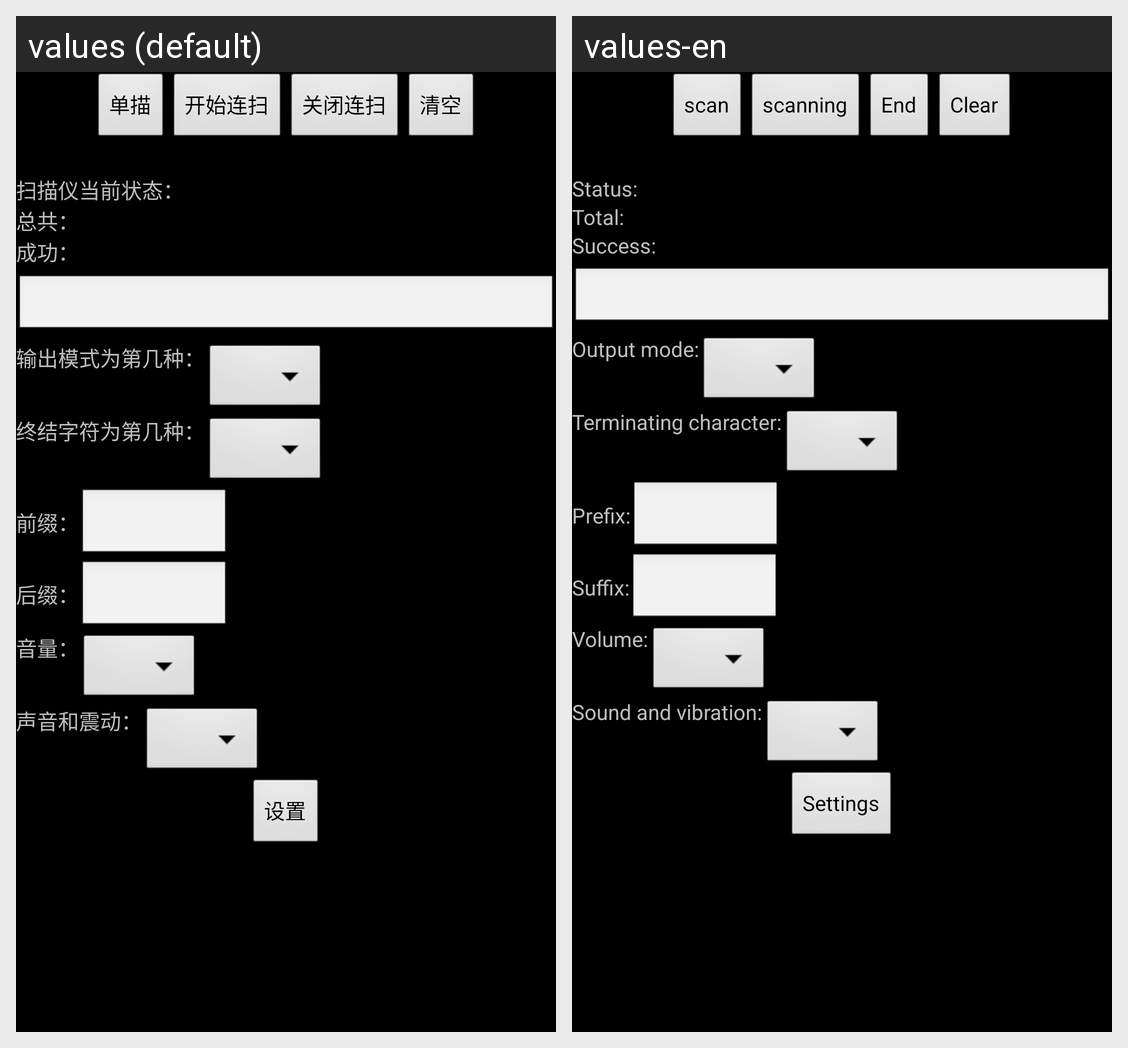

The same Android screen rendered under two of its app's locales, left to right. List the strings drawn on it with the default value and each locale's translation.
Android screen res/layout/activity_soft_decoding.xml rendered under 2 locales, left to right: values (default), values-en. Device: Nexus 5 (rendered at 1080×1920; each locale shown at half size, 540×960, under a caption strip naming it); theme android:Theme.NoTitleBar.
Strings drawn on this screen, with the default value and each locale's value (text and hints the layout hard-codes, and strings that could not be matched under every locale, appear in the picture but are not listed):

open_scan
  values: 单描
  values-en: scan

start_scan
  values: 开始连扫
  values-en: scanning

end_scan
  values: 关闭连扫
  values-en: End

clear_scanner_time
  values: 清空
  values-en: Clear

scanner_status
  values: 扫描仪当前状态：
  values-en: Status:

scanner_total
  values: 总共：
  values-en: Total:

success_time
  values: 成功：
  values-en: Success:

output_mode
  values: 输出模式为第几种：
  values-en: Output mode:

terminal_char
  values: 终结字符为第几种：
  values-en: Terminating character:

prefix
  values: 前缀：
  values-en: Prefix:

suffix
  values: 后缀：
  values-en: Suffix:

volume
  values: 音量：
  values-en: Volume:

playone_mode
  values: 声音和震动：
  values-en: Sound and vibration:

scan_settings
  values: 设置
  values-en: Settings
